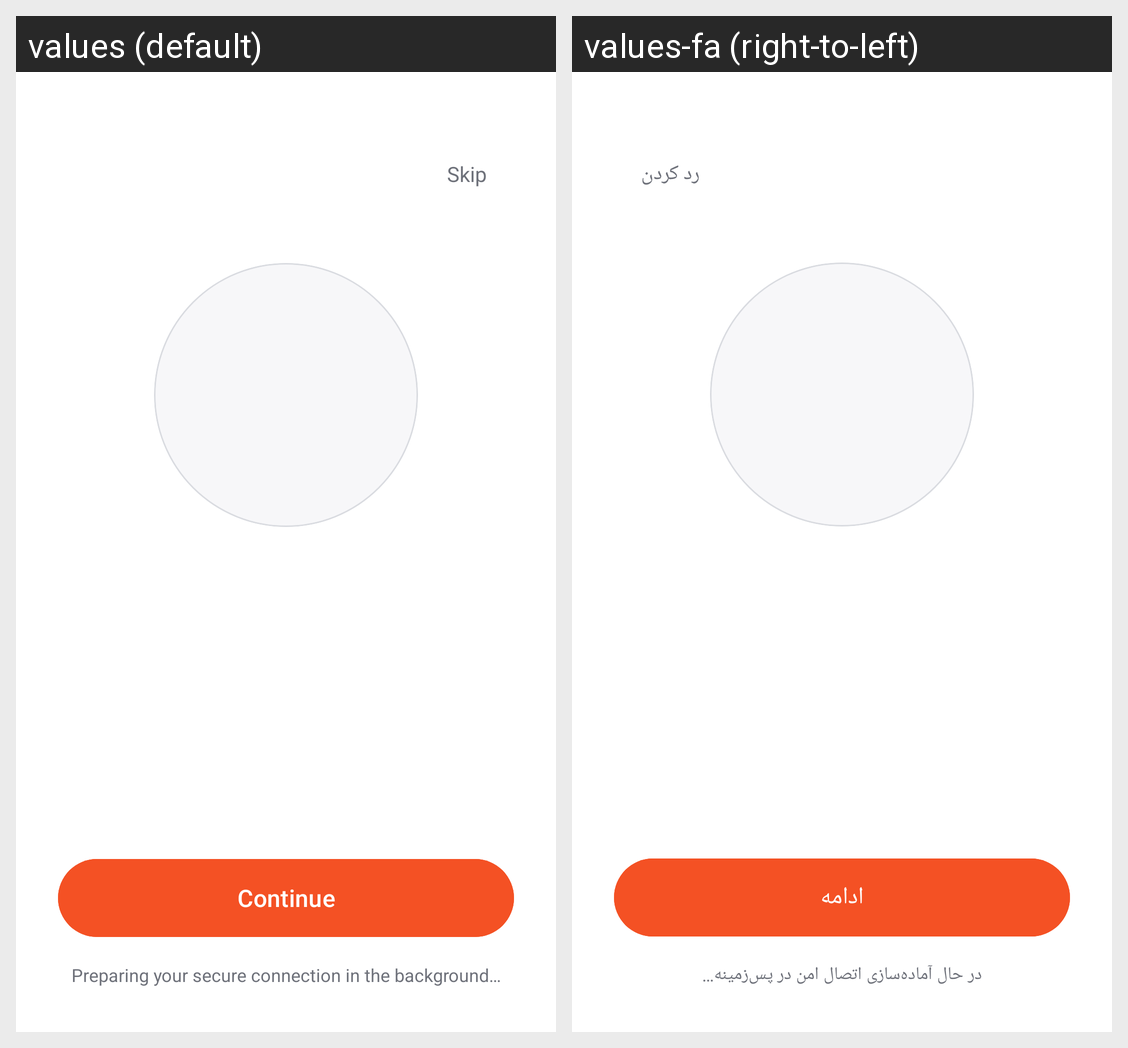

This grid shows one Android layout under two languages. Give, for every string resource on the screen, its name, the default text and each shown locale's text.
Android screen res/layout/dialog_onboarding.xml rendered under 2 locales, left to right: values (default), values-fa (right-to-left). Device: Nexus 5 (rendered at 1080×1920; each locale shown at half size, 540×960, under a caption strip naming it); theme Theme.VicoVPN.
Strings drawn on this screen, with the default value and each locale's value (text and hints the layout hard-codes, and strings that could not be matched under every locale, appear in the picture but are not listed):

onboarding_skip
  values: Skip
  values-fa: رد کردن

onboarding_next
  values: Continue
  values-fa: ادامه

onboarding_finding_route_silently
  values: Preparing your secure connection in the background…
  values-fa: در حال آماده‌سازی اتصال امن در پس‌زمینه…
